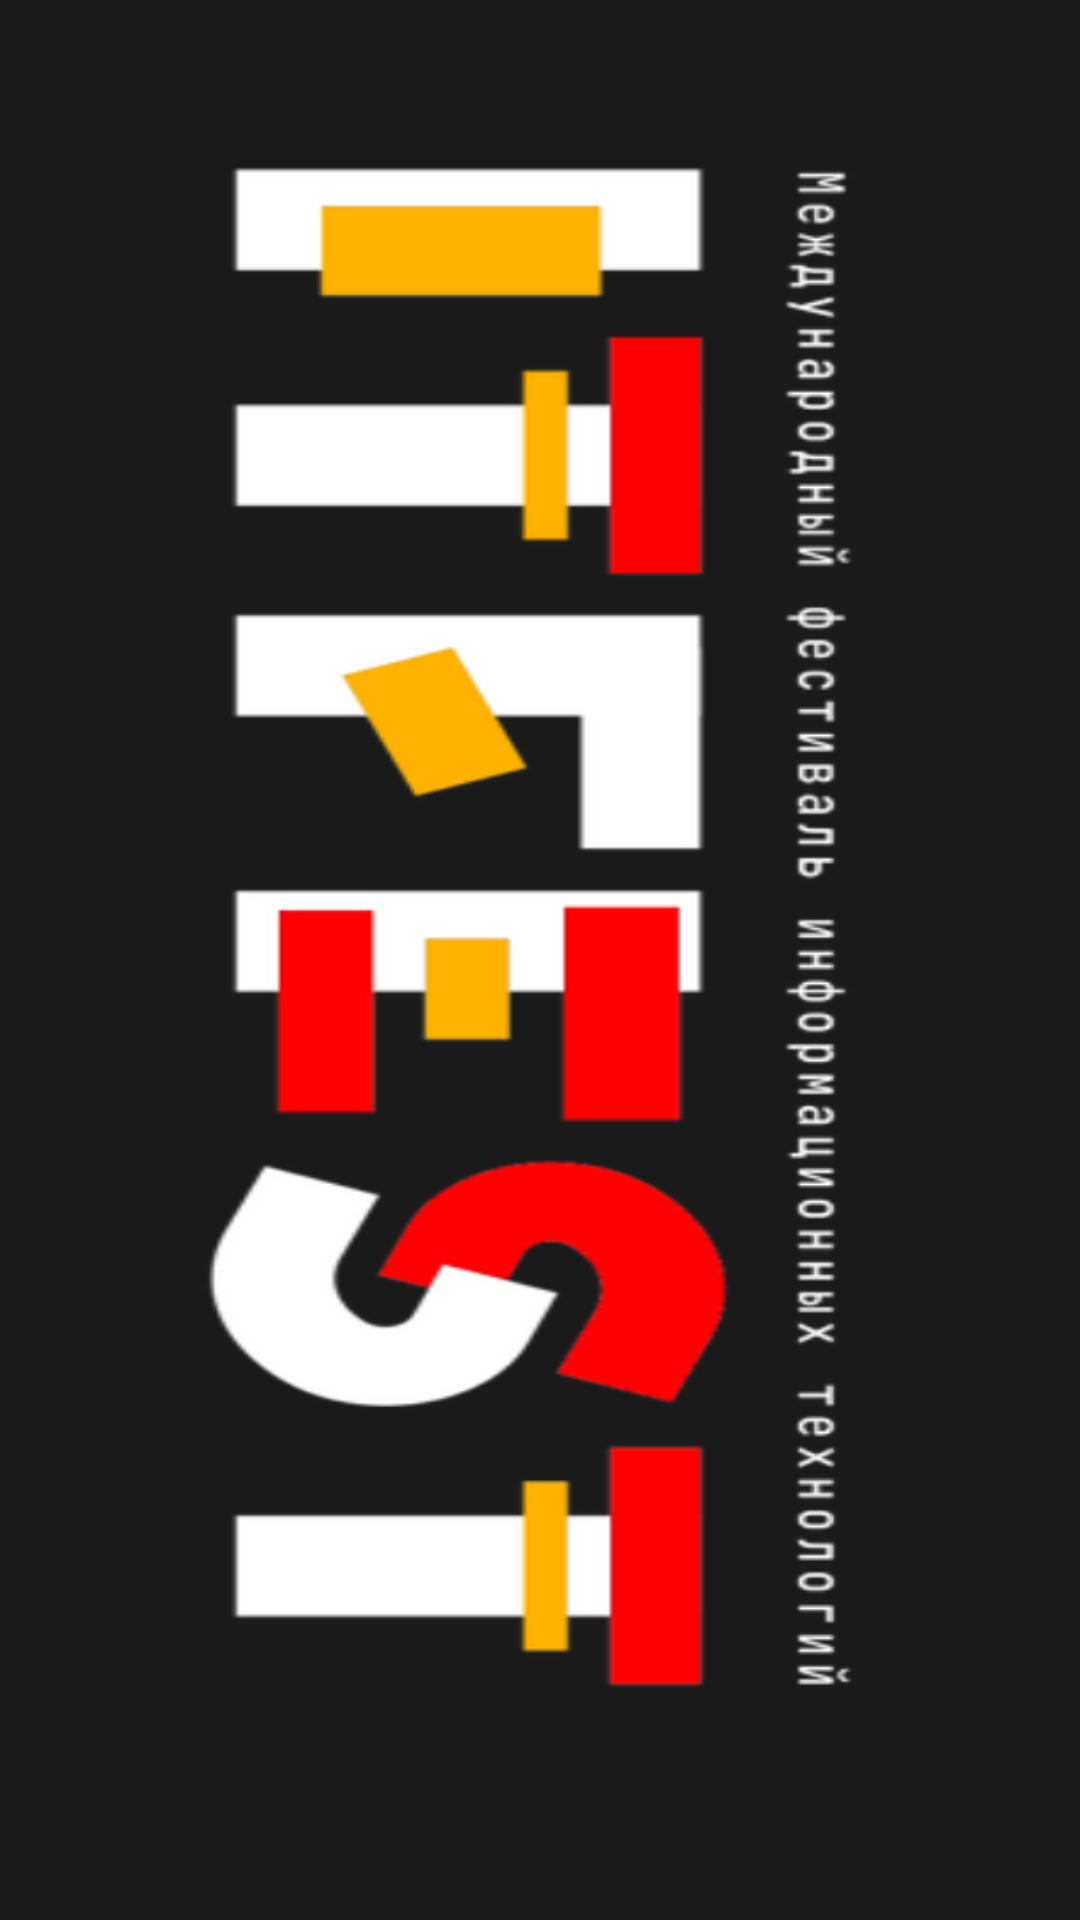

Reconstruct the res/layout file that produces this screen, plus the resources it refers to.
<!-- AndroidManifest.xml: application theme Theme.ITFest2022Demo -->
<!-- res/layout/activity_logo.xml -->
<?xml version="1.0" encoding="utf-8"?>
<androidx.constraintlayout.widget.ConstraintLayout xmlns:android="http://schemas.android.com/apk/res/android"
    xmlns:app="http://schemas.android.com/apk/res-auto"
    xmlns:tools="http://schemas.android.com/tools"
    android:layout_width="match_parent"
    android:layout_height="match_parent"
    android:padding="4sp"
    android:background="@drawable/logo"
    tools:context=".presentation.Activity_Logo">


    <ProgressBar
        android:id="@+id/progressBar"
        style="?android:attr/progressBarStyle"
        android:layout_width="wrap_content"
        android:layout_height="wrap_content"
        android:layout_marginBottom="24dp"
        app:layout_constraintBottom_toBottomOf="parent"
        app:layout_constraintEnd_toEndOf="parent"
        app:layout_constraintStart_toStartOf="parent" />
</androidx.constraintlayout.widget.ConstraintLayout>
<!-- resources referenced by this layout -->
<resources>
  <!-- drawable logo: png bitmap (drawable-nodpi, 73869 bytes) -->
  <style name="Theme.ITFest2022Demo" parent="Theme.MaterialComponents.DayNight.NoActionBar">
          <item name="android:windowNoTitle">true</item>
          <item name="android:windowActionBar">false</item>
          <item name="android:windowFullscreen">true</item>
          <item name="android:windowContentOverlay">@null</item>
          
          <item name="colorPrimary">@color/purple_500</item>
          <item name="colorPrimaryVariant">@color/purple_700</item>
          <item name="colorOnPrimary">@color/white</item>
          
          <item name="colorSecondary">@color/teal_200</item>
          <item name="colorSecondaryVariant">@color/teal_700</item>
          <item name="colorOnSecondary">@color/black</item>
          
          <item name="android:statusBarColor" tools:targetApi="l">?attr/colorPrimaryVariant</item>
          
      </style>
  <!-- not gathered from this repository: default colours our renderer supplied (Android Studio template values) -->
  <color name="purple_500">#FF6200EE</color>
  <color name="purple_700">#FF3700B3</color>
  <color name="teal_200">#FF03DAC5</color>
  <color name="teal_700">#FF018786</color>
  <color name="black">#FF000000</color>
  <color name="white">#FFFFFFFF</color>
</resources>
